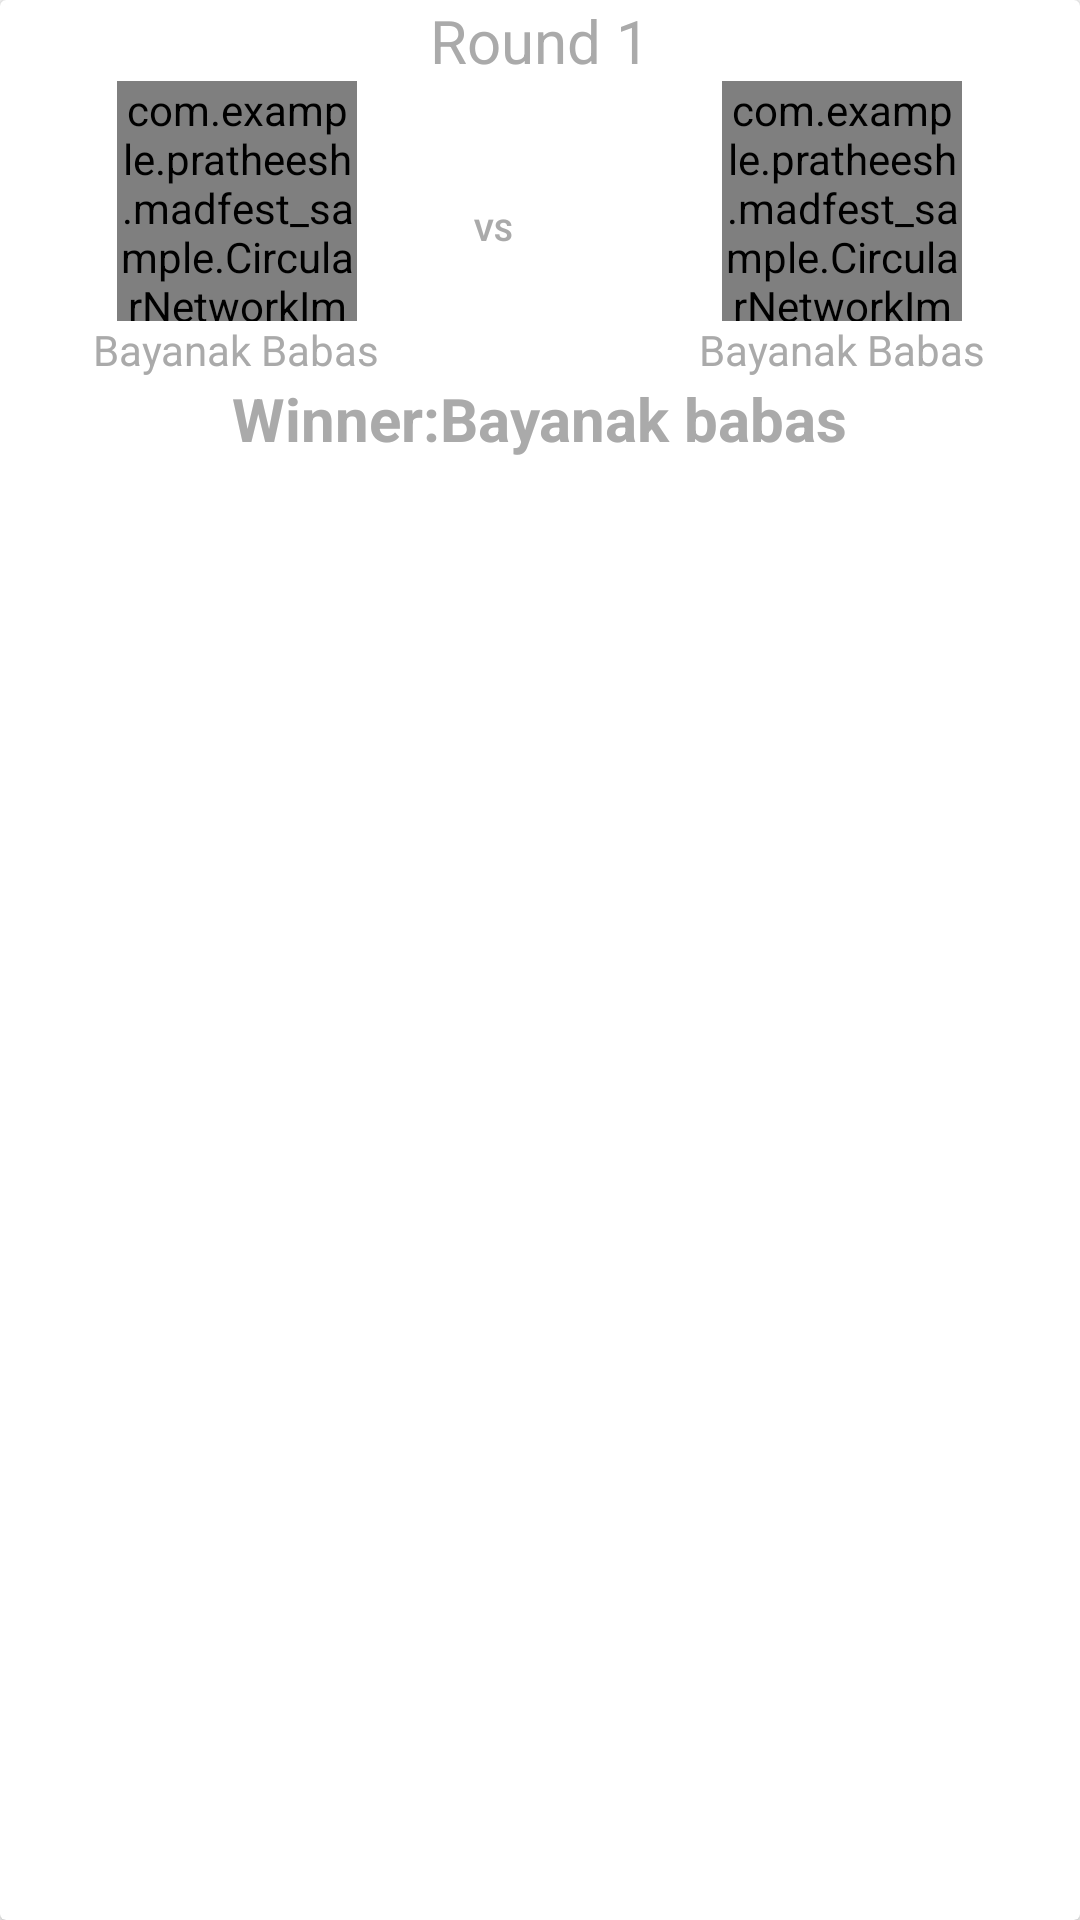

This screen was rendered from an Android layout file. Write that file and the resources it references.
<!-- AndroidManifest.xml: application theme AppTheme -->
<!-- res/layout/activity_card_row_results.xml -->
<?xml version="1.0" encoding="utf-8"?>
<android.support.v7.widget.CardView xmlns:android="http://schemas.android.com/apk/res/android"
    android:orientation="vertical" android:layout_width="match_parent"
    android:layout_height="wrap_content">

    <LinearLayout
        android:layout_width="match_parent"
        android:layout_height="wrap_content"
        android:orientation="vertical"
        android:layout_marginLeft="@dimen/feed_item_margin"
        android:layout_marginRight="@dimen/feed_item_margin"
        android:layout_marginTop="@dimen/feed_item_margin"
        android:paddingBottom="@dimen/feed_item_padding_top_bottom"
        android:paddingTop="@dimen/feed_item_padding_top_bottom"
        android:weightSum="3">

        <LinearLayout
            android:layout_width="wrap_content"
            android:layout_height="wrap_content"
            android:layout_weight=".5"
            android:layout_gravity="center_horizontal">


            <TextView
                android:layout_width="wrap_content"
                android:layout_height="wrap_content"
                android:text="Round 1"
                android:textSize="20dp"
                android:id="@+id/round_name"/>

        </LinearLayout>


        <LinearLayout
            android:layout_width="match_parent"
            android:layout_height="wrap_content"
            android:orientation="horizontal"
            android:weightSum="5"
            android:layout_weight="2.5">


        <LinearLayout
            android:layout_width="wrap_content"
            android:layout_height="wrap_content"
            android:orientation="vertical"
            android:paddingBottom="@dimen/feed_item_padding_top_bottom"
            android:paddingTop="@dimen/feed_item_padding_top_bottom"
            android:layout_weight="2">

            <com.example.pratheesh.madfest_sample.CircularNetworkImageView
                android:layout_width="80dp"
                android:layout_height="80dp"
                android:src="@drawable/images"
                android:id="@+id/opponent1_image"
                android:layout_gravity="center"
                />

            <TextView
                android:layout_width="wrap_content"
                android:layout_height="wrap_content"
                android:text="Bayanak Babas"
                android:id="@+id/opponent1_name"
                android:layout_gravity="center"/>

        </LinearLayout>

            <LinearLayout
                android:layout_width="wrap_content"
                android:layout_height="wrap_content"
                android:layout_weight="1"
                android:layout_gravity="center_vertical">
                <TextView
                    android:layout_width="wrap_content"
                    android:layout_height="wrap_content"
                    android:text="VS"
                    android:textStyle="bold"
                    android:textSize="10dp"
                    android:layout_gravity="center"/>

            </LinearLayout>

            <LinearLayout
                android:layout_width="wrap_content"
                android:layout_height="wrap_content"
                android:orientation="vertical"
                android:layout_weight="2"
                android:paddingBottom="@dimen/feed_item_padding_top_bottom"
                android:paddingTop="@dimen/feed_item_padding_top_bottom">

                <com.example.pratheesh.madfest_sample.CircularNetworkImageView
                    android:layout_width="80dp"
                    android:layout_height="80dp"
                    android:src="@drawable/images"
                    android:id="@+id/opponent2_image"
                    android:layout_gravity="center"/>

                <TextView
                    android:layout_width="wrap_content"
                    android:layout_height="wrap_content"
                    android:text="Bayanak Babas"
                    android:id="@+id/opponent2_name"
                    android:layout_gravity="center"/>

            </LinearLayout>
        </LinearLayout>

        <LinearLayout
            android:layout_width="wrap_content"
            android:layout_height="wrap_content"
            android:layout_weight=".5"
            android:layout_gravity="center_horizontal">

        <RelativeLayout
            android:layout_width="match_parent"
            android:layout_height="wrap_content"
            android:gravity="center_horizontal">
            <TextView
                android:layout_width="wrap_content"
                android:layout_height="wrap_content"
                android:text="Winner:"
                android:textStyle="bold"
                android:textSize="20dp"
                android:id="@+id/opponent_winner"/>

        <TextView
            android:layout_width="wrap_content"
            android:layout_height="wrap_content"
            android:text="Bayanak babas"
            android:textStyle="bold"
            android:textSize="20dp"
            android:id="@+id/opponent_winner_name"
            android:layout_toRightOf="@+id/opponent_winner"/>
        </RelativeLayout>

        </LinearLayout>
    </LinearLayout>


</android.support.v7.widget.CardView>
<!-- resources referenced by this layout -->
<resources>
  <style name="AppTheme" parent="MyTheme">
  
  
      </style>
  <style name="MyTheme" parent="Theme.AppCompat.Light.NoActionBar">
          
          <item name="colorPrimary">@color/colorPrimary</item>
          <item name="colorPrimaryDark">#FFFFFF</item>
          <item name="colorAccent">@color/colorPrimary</item>
  
          <item name="android:textColor">@android:color/darker_gray</item>
          <item name="android:textColorHint">@android:color/darker_gray</item>
          <item name="android:textColorPrimary">@android:color/black</item>
          <item name="colorControlNormal">@android:color/darker_gray</item>
          <item name="colorControlActivated">@android:color/darker_gray</item>
          <item name="colorControlHighlight">#FFFFFF</item>
          <item name="android:colorActivatedHighlight">#c5c5c5</item>
      </style>
  <color name="colorPrimary">#d3d6db</color>
</resources>
